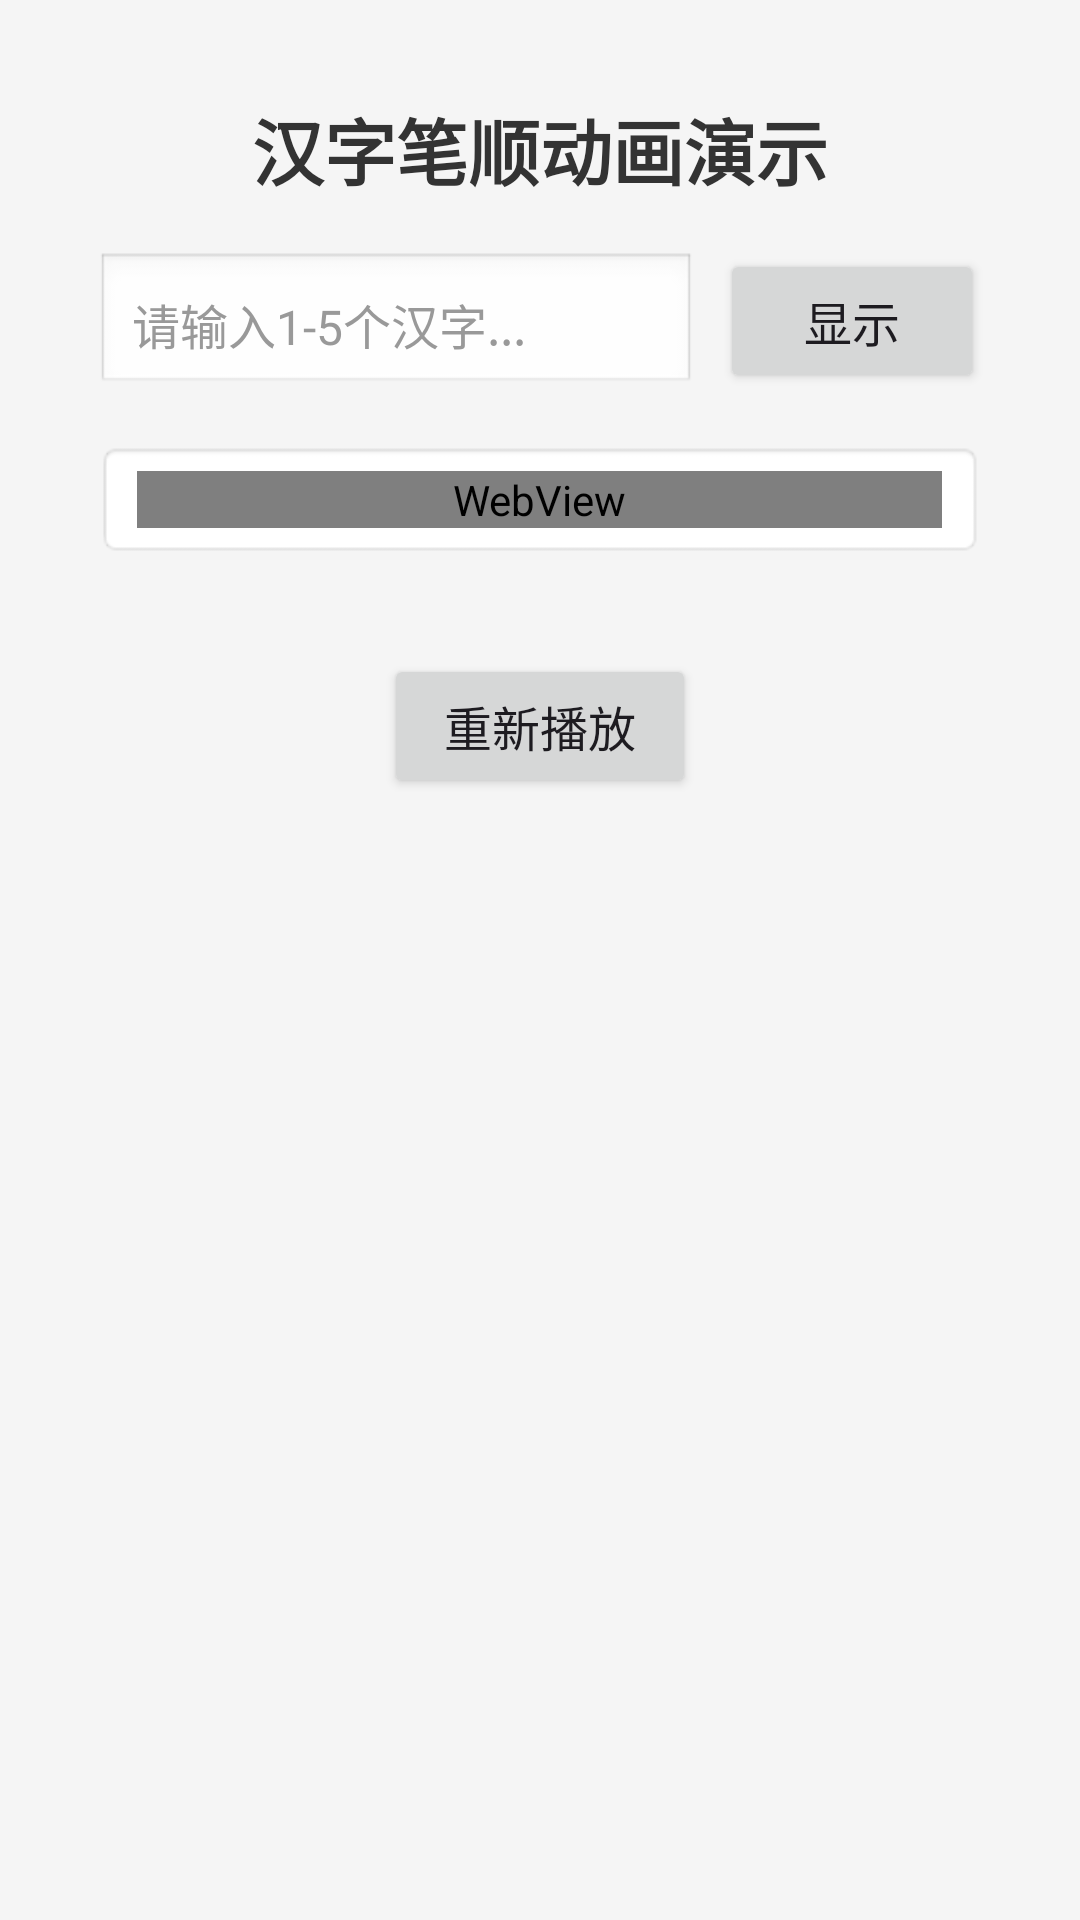

Produce the Android XML layout that renders to this screen, including the resource entries it uses.
<!-- AndroidManifest.xml: activity theme Theme.Bishun -->
<!-- res/layout/activity_main.xml -->
<?xml version="1.0" encoding="utf-8"?>
<LinearLayout xmlns:android="http://schemas.android.com/apk/res/android"
    android:layout_width="match_parent"
    android:layout_height="match_parent"
    android:orientation="vertical"
    android:padding="16dp"
    android:background="#f5f5f5"
    android:fitsSystemWindows="true">

    
    <TextView
        android:layout_width="match_parent"
        android:layout_height="wrap_content"
        android:text="汉字笔顺动画演示"
        android:textSize="24sp"
        android:textStyle="bold"
        android:gravity="center"
        android:layout_marginTop="16dp"
        android:layout_marginBottom="16dp"
        android:textColor="#333" />

    
    <LinearLayout
        android:layout_width="match_parent"
        android:layout_height="wrap_content"
        android:orientation="horizontal"
        android:layout_marginHorizontal="16dp"
        android:layout_marginBottom="16dp">

        <EditText
            android:id="@+id/editTextInput"
            android:layout_width="0dp"
            android:layout_height="wrap_content"
            android:layout_weight="1"
            android:hint="请输入1-5个汉字..."
            android:textSize="16sp"
            android:padding="12dp"
            android:background="@android:drawable/edit_text"
            android:maxLines="1"
            android:maxLength="5" />

        <Button
            android:id="@+id/buttonShow"
            android:layout_width="wrap_content"
            android:layout_height="wrap_content"
            android:layout_marginStart="8dp"
            android:text="显示"
            android:textSize="16sp"
            android:paddingHorizontal="16dp"
            android:paddingVertical="8dp" />
    </LinearLayout>

    
    <LinearLayout
        android:id="@+id/charsDisplayContainer"
        android:layout_width="match_parent"
        android:layout_height="wrap_content"
        android:orientation="horizontal"
        android:layout_marginHorizontal="16dp"
        android:layout_marginBottom="16dp"
        android:gravity="center"
        android:visibility="gone">

        
    </LinearLayout>

    
    <LinearLayout
        android:id="@+id/webViewContainer"
        android:layout_width="match_parent"
        android:layout_height="wrap_content"
        android:orientation="vertical"
        android:background="@android:drawable/editbox_background"
        android:layout_marginHorizontal="16dp"
        android:layout_marginBottom="16dp">

        <WebView
            android:id="@+id/webViewStroke"
            android:layout_width="match_parent"
            android:layout_height="match_parent"
            android:layout_margin="4dp" />
    </LinearLayout>

    
    <Button
        android:id="@+id/buttonReplay"
        android:layout_width="wrap_content"
        android:layout_height="wrap_content"
        android:layout_gravity="center"
        android:layout_marginTop="16dp"
        android:text="重新播放"
        android:textSize="16sp"
        android:paddingHorizontal="20dp"
        android:paddingVertical="12dp" />

</LinearLayout>
<!-- resources referenced by this layout -->
<resources>
  <style name="Theme.Bishun" parent="Theme.Material3.DayNight.NoActionBar">
          
          <item name="colorPrimary">@android:color/holo_blue_bright</item>
          <item name="colorPrimaryDark">@android:color/holo_blue_dark</item>
          <item name="colorAccent">@android:color/holo_orange_light</item>
  
          
          <item name="android:editTextColor">@color/black</item>
          <item name="android:textColorHint">#999999</item>
          <item name="editTextStyle">@style/EditTextStyle</item>
  
          
          <item name="android:windowDrawsSystemBarBackgrounds">false</item>
      </style>
  <style name="EditTextStyle" parent="Widget.AppCompat.EditText">
          <item name="android:textColor">@color/black</item>
          <item name="android:textColorHint">#999999</item>
          <item name="android:textSize">16sp</item>
      </style>
  <!-- not gathered from this repository: default colours our renderer supplied (Android Studio template values) -->
  <color name="black">#FF000000</color>
</resources>
